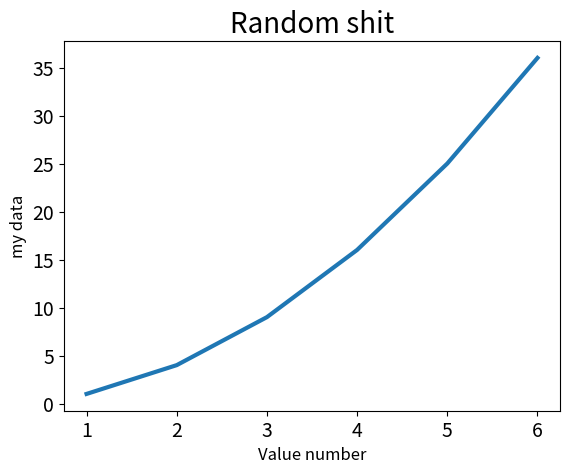

Generate this figure with matplotlib:
import matplotlib.pyplot as plt


class Visualize:
    """main class"""

    def __init__(self) -> None:
        pass
        
    def main(self):
        """main function"""

        # some data set 
        values = [1,2,3,4,5,6]
        squares = [1,4,9,16,25,36]

        # fig - entire figure. ax - single plot
        fig, ax = plt.subplots()

        # creating a simple line graph
        ax.plot(values, squares, linewidth=3)

        # set viewer title and label axes
        ax.set_title("Random shit", fontsize=20)
        ax.set_xlabel("Value number", fontsize=12)
        ax.set_ylabel("my data", fontsize=12)

        # tick labels
        ax.tick_params(axis='both', labelsize=14)


        self.display_viewer()


    def display_viewer(self):
        """display the screen"""
        # show the matplotlib viewer
        plt.show()

if __name__ == "__main__":
    """call main if this program is run"""
    visual = Visualize()
    visual.main()
